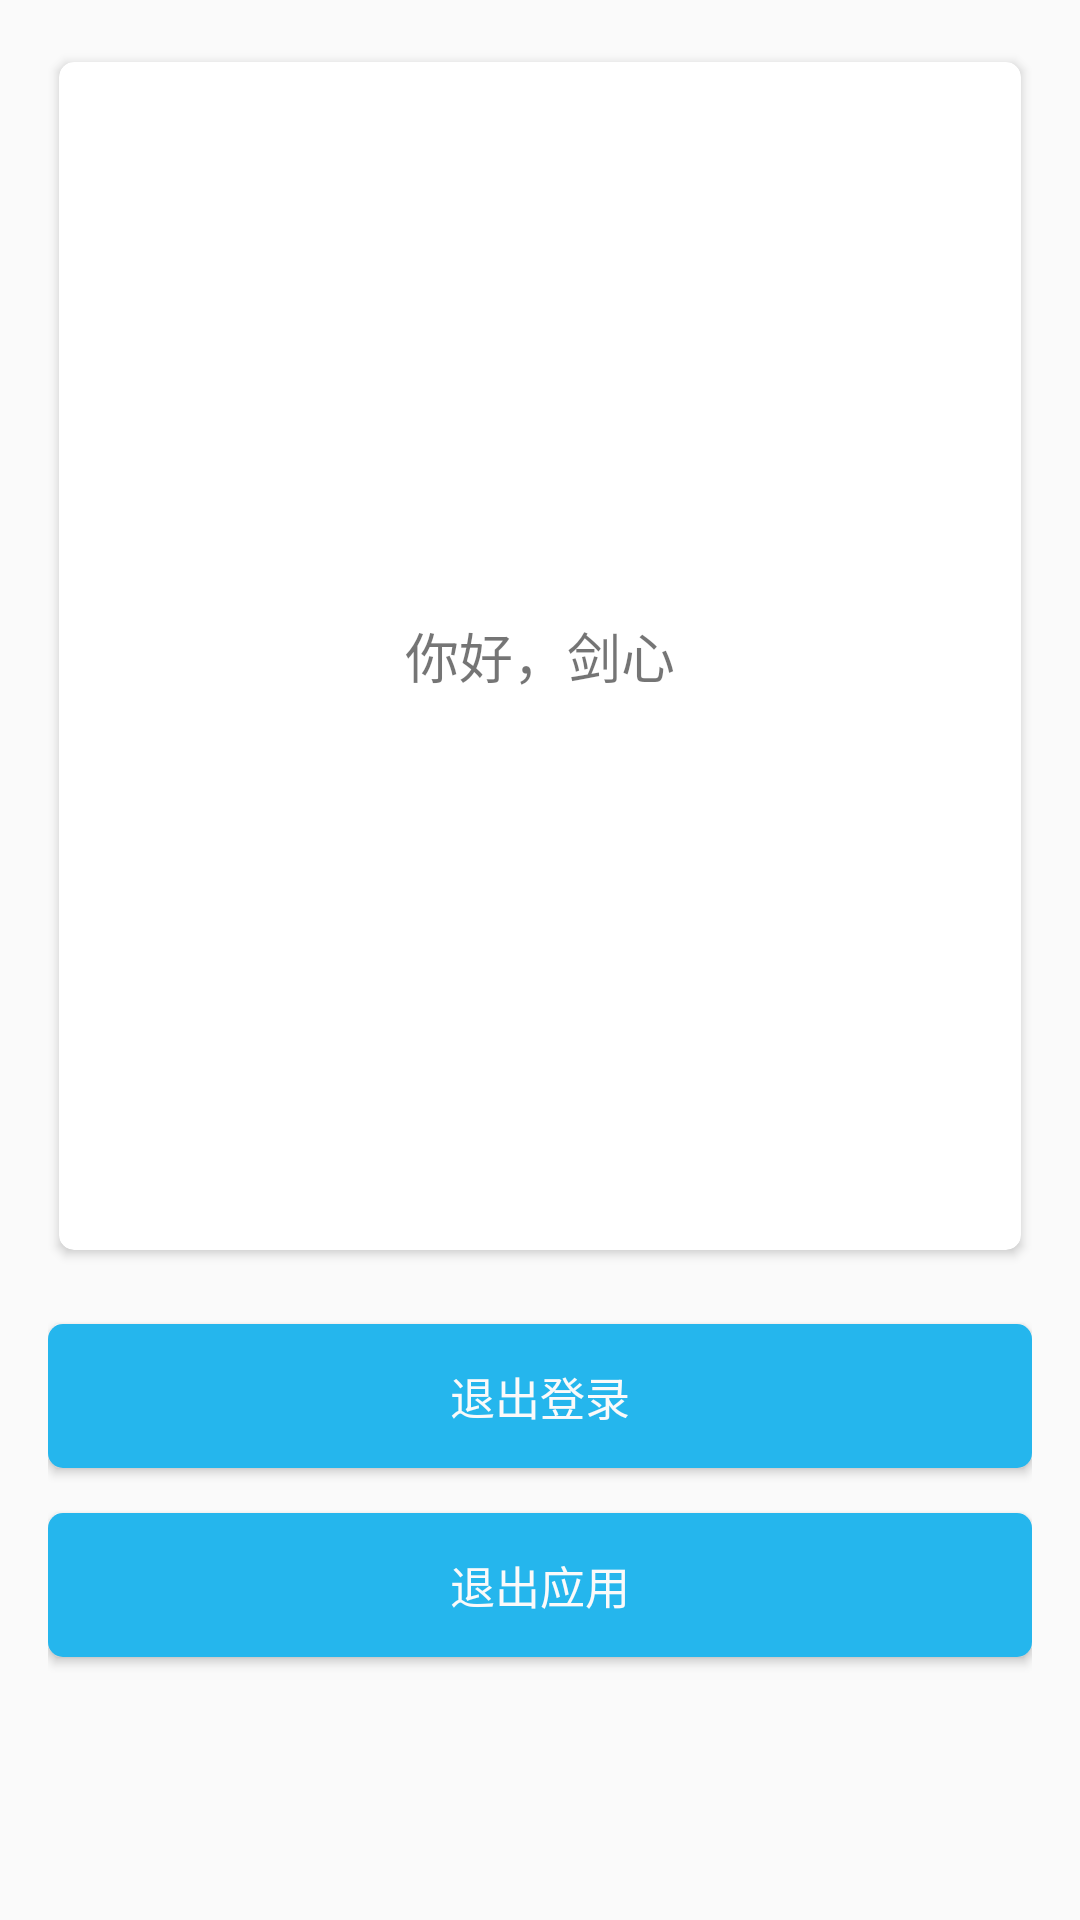

This screen was rendered from an Android layout file. Write that file and the resources it references.
<!-- AndroidManifest.xml: application theme AppTheme -->
<!-- res/layout/activity_personal.xml -->
<?xml version="1.0" encoding="utf-8"?>
<LinearLayout xmlns:android="http://schemas.android.com/apk/res/android"
    xmlns:tools="http://schemas.android.com/tools"
    xmlns:app="http://schemas.android.com/apk/res-auto"
    android:orientation="vertical"
    android:id="@+id/activity_personal"
    android:layout_width="match_parent"
    android:layout_height="match_parent"
    android:paddingBottom="@dimen/activity_vertical_margin"
    android:paddingLeft="@dimen/activity_horizontal_margin"
    android:paddingRight="@dimen/activity_horizontal_margin"
    android:paddingTop="@dimen/activity_vertical_margin">

    <android.support.v7.widget.CardView
        android:id="@+id/hello_card"
        android:layout_width="match_parent"
        android:layout_height="0dp"
        android:layout_weight="2"
        app:cardUseCompatPadding="true"
        app:cardCornerRadius="5dp"
        >

        <TextView
            android:id="@+id/hello_text"
            android:layout_width="match_parent"
            android:layout_height="match_parent"
            android:text="你好，剑心"
            android:textSize="18sp"
            android:gravity="center"
            />
    </android.support.v7.widget.CardView>

    <LinearLayout
        android:layout_width="match_parent"
        android:orientation="vertical"
        android:layout_height="0dp"
        android:layout_weight="1"
        >

        <Button
            android:id="@+id/logout"
            android:layout_marginTop="20dp"
            android:layout_width="match_parent"
            android:layout_height="wrap_content"
            android:text="退出登录"
            android:textColor="@color/textcolor"
            android:textSize="15sp"
            android:background="@drawable/circle_button"
            />

        <Button
            android:id="@+id/exit_app"
            android:layout_marginTop="15dp"
            android:layout_width="match_parent"
            android:layout_height="wrap_content"
            android:text="退出应用"
            android:textColor="@color/textcolor"
            android:textSize="15sp"
            android:background="@drawable/circle_button"
             />

    </LinearLayout>

</LinearLayout>
<!-- resources referenced by this layout -->
<resources>
  <color name="textcolor">#FAFAFA</color>
  <dimen name="activity_horizontal_margin">16dp</dimen>
  <dimen name="activity_vertical_margin">16dp</dimen>
  <!-- drawable circle_button (drawable) -->
  <?xml version="1.0" encoding="utf-8"?>
  <shape xmlns:android="http://schemas.android.com/apk/res/android"
      android:shape="rectangle">
      <solid android:color="@color/lightblue"/>
      <corners android:radius="5dip"/>
      <padding
          android:bottom="10dp"
          android:left="10dp"
          android:right="10dp"
          android:top="10dp"/>
  </shape>
  <style name="AppTheme" parent="Theme.AppCompat.Light.NoActionBar">
          
          <item name="colorPrimary">@color/lightblue</item>
          <item name="colorPrimaryDark">@color/lightblue</item>
          <item name="colorAccent">@color/colorAccent</item>
          <item name="android:titleTextColor">@color/colorWhite</item>
      </style>
  <color name="lightblue">#25b6ed</color>
  <color name="colorAccent">#25b6ed</color>
  <color name="colorWhite">#FFFFFF</color>
</resources>
